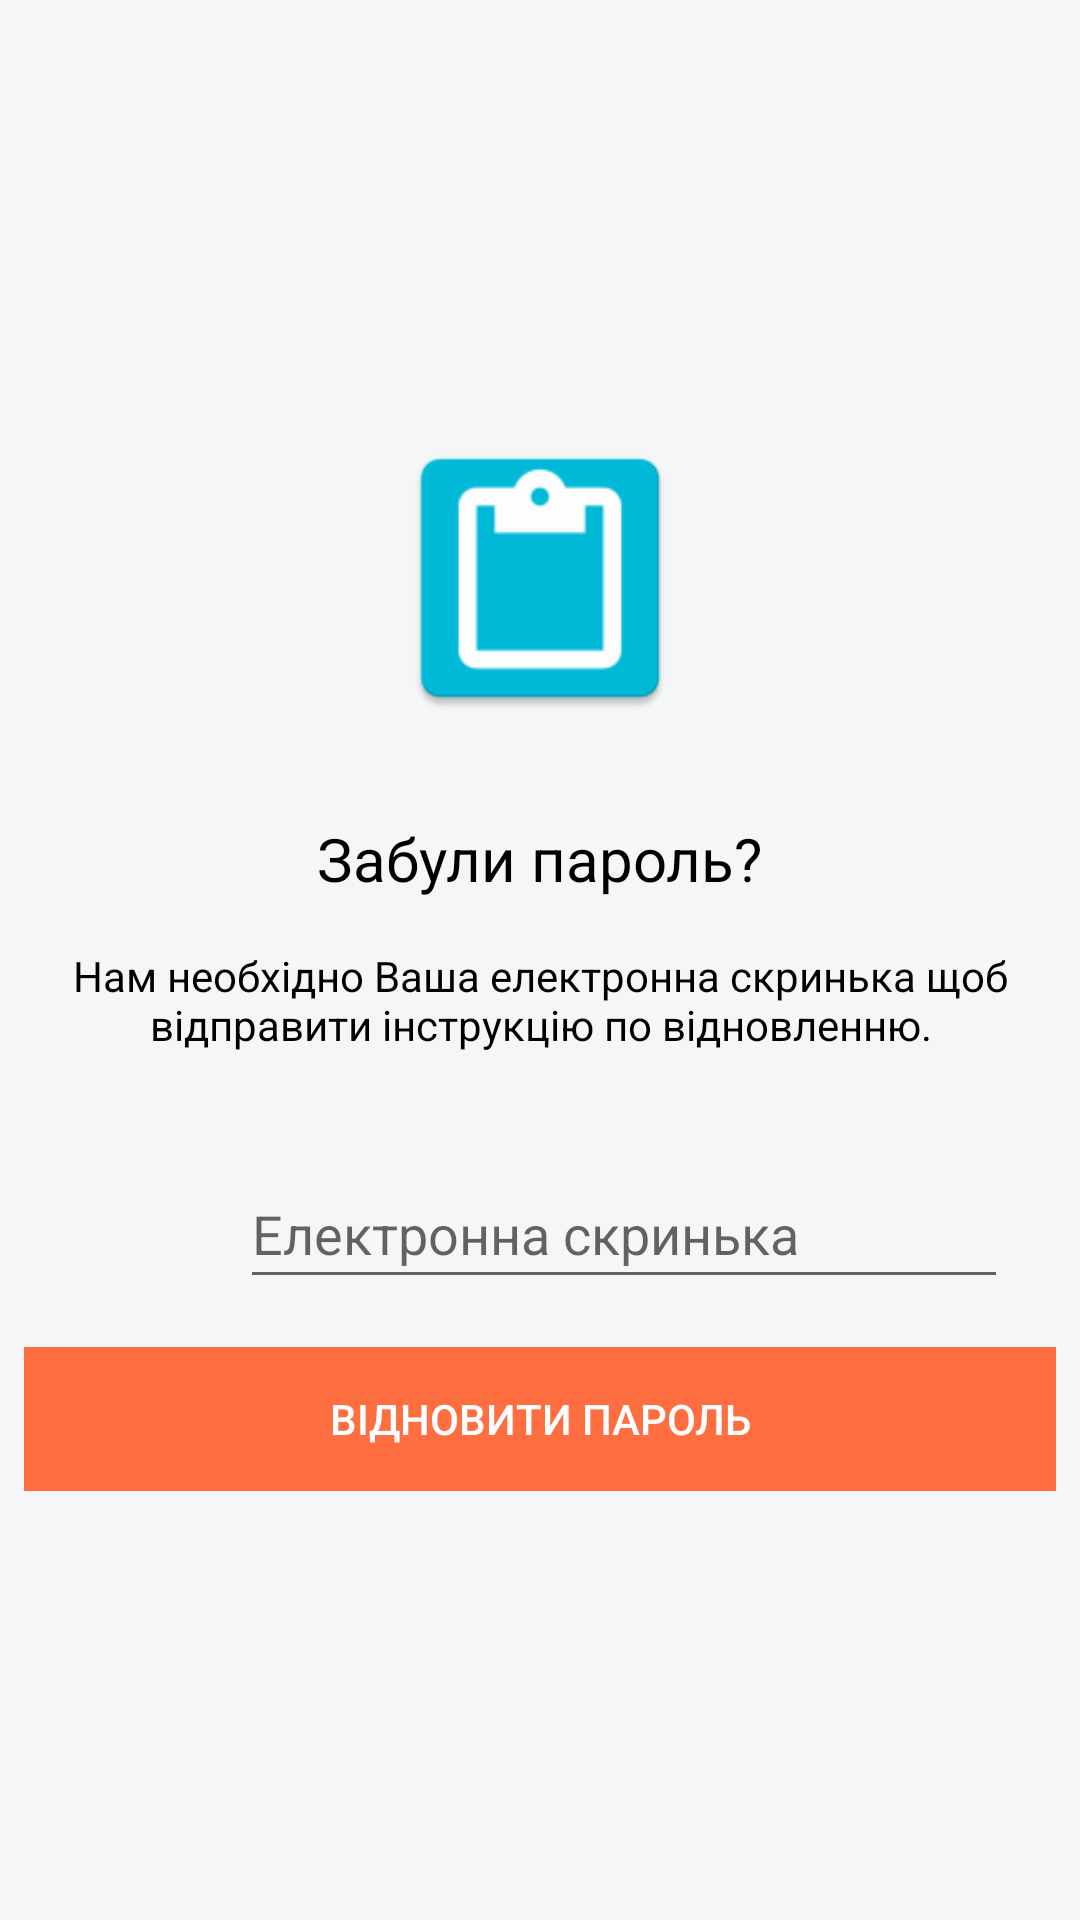

Layout XML and referenced resources for this Android screen:
<!-- AndroidManifest.xml: application theme AppTheme -->
<!-- res/layout/activity_reset_password.xml -->
<?xml version="1.0" encoding="utf-8"?>
<ScrollView xmlns:android="http://schemas.android.com/apk/res/android"
            xmlns:tools="http://schemas.android.com/tools"
            android:layout_width="match_parent"
            android:layout_height="match_parent"
            tools:context="com.ruslanlyalko.snoopyapp.presentation.ui.login.ResetPasswordActivity">

    <LinearLayout
        android:layout_width="match_parent"
        android:layout_height="wrap_content"
        android:layout_gravity="center"
        android:orientation="vertical"
        android:padding="8dp">

        <ImageView
            android:layout_width="100dp"
            android:layout_height="100dp"
            android:layout_gravity="center_horizontal"
            android:layout_marginBottom="30dp"
            android:src="@mipmap/ic_launcher" />

        <ProgressBar
            android:id="@+id/progress_bar"
            android:layout_width="30dp"
            android:layout_height="30dp"
            android:layout_gravity="center"
            android:layout_marginTop="-30dp"
            android:visibility="gone" />

        <TextView
            android:layout_width="wrap_content"
            android:layout_height="wrap_content"
            android:layout_gravity="center_horizontal"
            android:text="@string/text_forgot_password"
            android:textColor="@android:color/black"
            android:textSize="20dp" />

        <TextView
            android:layout_width="wrap_content"
            android:layout_height="wrap_content"
            android:layout_marginBottom="10dp"
            android:gravity="center_horizontal"
            android:padding="16dp"
            android:text="@string/text_forgot_password1"
            android:textColor="@android:color/black"
            android:textSize="14dp" />

        <LinearLayout
            android:layout_width="match_parent"
            android:layout_height="wrap_content"
            android:orientation="horizontal">

            <ImageView
                android:layout_width="24dp"
                android:layout_height="24dp"
                android:layout_margin="16dp"
                android:src="@drawable/ic_user_email" />

            <android.support.design.widget.TextInputLayout
                android:layout_width="match_parent"
                android:layout_height="match_parent">

                <EditText
                    android:id="@+id/text_email"
                    android:layout_width="match_parent"
                    android:layout_height="match_parent"
                    android:layout_marginLeft="16dp"
                    android:layout_marginRight="16dp"
                    android:hint="@string/hint_email"
                    android:inputType="textEmailAddress" />
            </android.support.design.widget.TextInputLayout>
        </LinearLayout>

        

        <RelativeLayout
            android:layout_width="match_parent"
            android:layout_height="wrap_content"
            android:layout_marginTop="16dp"
            android:background="@color/colorAccent"
            android:focusable="true">

            <Button
                android:id="@+id/button_reset_password"
                android:layout_width="match_parent"
                android:layout_height="wrap_content"
                android:background="?android:attr/selectableItemBackground"
                android:text="@string/button_reset_password"
                android:textColor="@android:color/white" />

        </RelativeLayout>

    </LinearLayout>

</ScrollView>
<!-- resources referenced by this layout -->
<resources>
  <color name="colorAccent">#FF6E40</color>
  <!-- mipmap ic_launcher: png bitmap (drawable, 12109 bytes) -->
  <string name="button_reset_password">Відновити пароль</string>
  <string name="hint_email">Електронна скринька</string>
  <string name="text_forgot_password">Забули пароль?</string>
  <string name="text_forgot_password1">Нам необхідно Ваша електронна скринька щоб відправити інструкцію по відновленню.</string>
  <style name="AppTheme" parent="Theme.AppCompat.Light.DarkActionBar">
          <item name="colorPrimary">@color/colorPrimary</item>
          <item name="colorPrimaryDark">@color/colorPrimaryDark</item>
          <item name="colorAccent">@color/colorAccent</item>
          <item name="android:statusBarColor">@color/colorPrimaryDark</item>
          <item name="android:windowBackground">@color/colorBackground</item>
  
      </style>
  <color name="colorPrimary">#00bad9</color>
  <color name="colorPrimaryDark">#017d91</color>
  <color name="colorBackground">#f5f6f7</color>
</resources>
